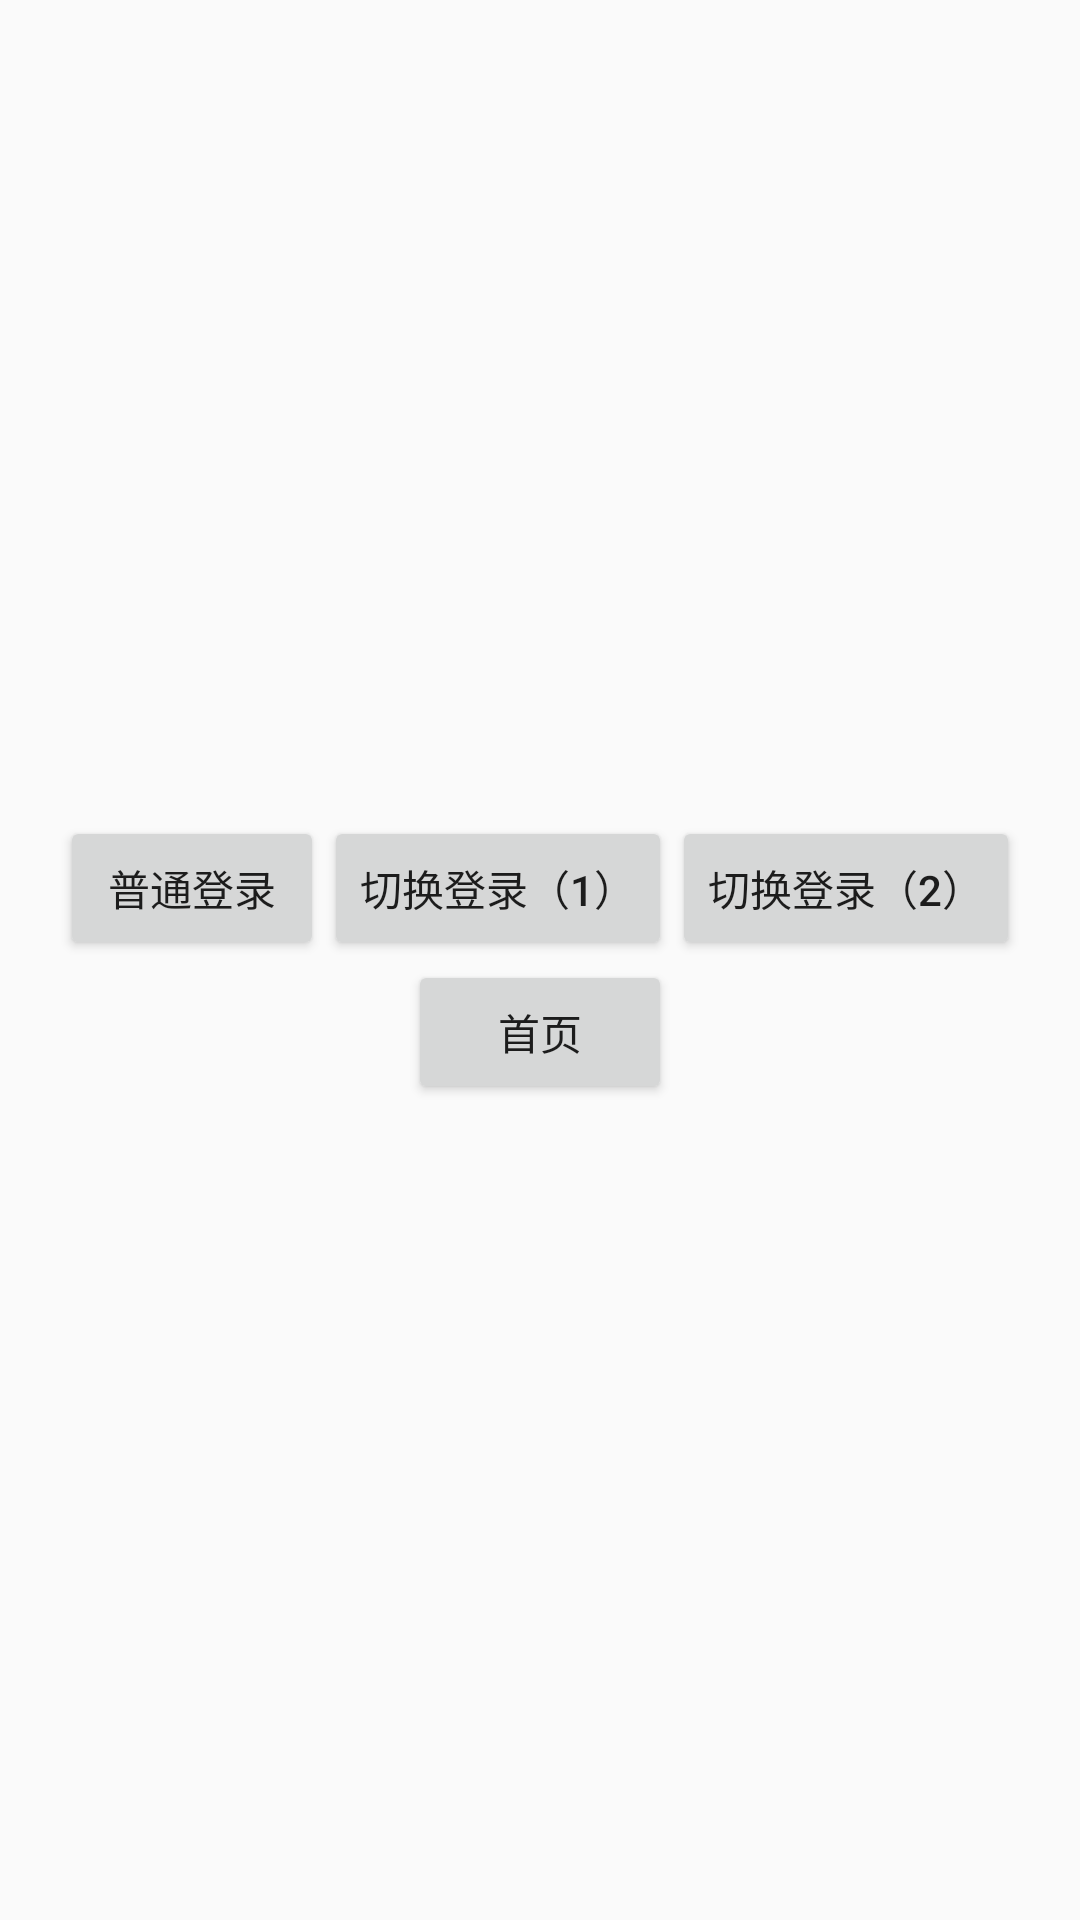

Write the Android layout XML for this screen, with the resource values it uses.
<!-- AndroidManifest.xml: application theme Theme.StrangeDemo -->
<!-- res/layout/activity_main.xml -->
<?xml version="1.0" encoding="utf-8"?>
<LinearLayout xmlns:android="http://schemas.android.com/apk/res/android"
    xmlns:tools="http://schemas.android.com/tools"
    android:layout_width="match_parent"
    android:layout_height="match_parent"
    tools:context=".MainActivity"
    android:orientation="vertical"
    android:gravity="center">

    <LinearLayout
        android:layout_width="match_parent"
        android:layout_height="wrap_content"
        android:orientation="horizontal"
        android:gravity="center_horizontal">

        <Button
            android:id="@+id/tv_login"
            android:layout_width="wrap_content"
            android:layout_height="wrap_content"
            android:text="普通登录"/>

        <Button
            android:id="@+id/tv_login_2"
            android:layout_width="wrap_content"
            android:layout_height="wrap_content"
            android:text="切换登录（1）"/>

        <Button
            android:id="@+id/tv_login_3"
            android:layout_width="wrap_content"
            android:layout_height="wrap_content"
            android:text="切换登录（2）"/>
    </LinearLayout>

    <Button
        android:id="@+id/tv_homepage"
        android:layout_width="wrap_content"
        android:layout_height="wrap_content"
        android:text="首页"/>

</LinearLayout>
<!-- resources referenced by this layout -->
<resources>
  <style name="Theme.StrangeDemo" parent="Theme.AppCompat.Light.NoActionBar">
          
          <item name="colorPrimary">@color/purple_500</item>
          <item name="colorPrimaryVariant">@color/purple_700</item>
          <item name="colorOnPrimary">@color/white</item>
          
          <item name="colorSecondary">@color/teal_200</item>
          <item name="colorSecondaryVariant">@color/teal_700</item>
          <item name="colorOnSecondary">@color/black</item>
          
          <item name="android:statusBarColor" tools:targetApi="l">?attr/colorPrimaryVariant</item>
          
      </style>
  <color name="purple_500">#FF6200EE</color>
  <color name="purple_700">#FF3700B3</color>
  <color name="white">#FFFFFFFF</color>
  <color name="teal_200">#FF03DAC5</color>
  <color name="teal_700">#FF018786</color>
  <color name="black">#FF000000</color>
</resources>
